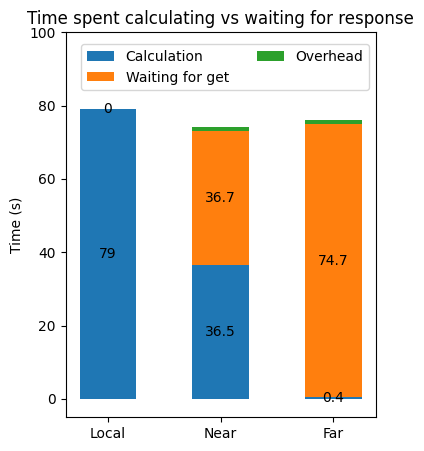

Reproduce this figure in Python.

# %%
import matplotlib
import matplotlib.pyplot as plt
import numpy as np
plt.rcParams["font.family"] = "CMU Serif"

# source ./bin/activate

# plt.axis([50, 1050, 0, 10000])


N = 3
#             local, near, far
calculation = (79.0, 36.5, 0.4)
waitingForGet = (0, 36.7, 74.7)
overhead = (0, 1, 1)

menStd = (2, 3, 4, 1, 2)
womenStd = (3, 5, 2, 3, 3)
ind = np.arange(N)    # the x locations for the groups
width = 0.50       # the width of the bars: can also be len(x) sequence
#                               width, height
fig, ax = plt.subplots(figsize=(4,5))
# fig, ax = plt.subplots()

p1 = ax.bar(ind, calculation, width, label='Calculation', align="center")
p2 = ax.bar(ind, waitingForGet, width,
            bottom=calculation, label='Waiting for get', align="center")
p3 = ax.bar(ind, overhead, width, bottom=np.array(calculation)+np.array(waitingForGet), label='Overhead')

# ax.axhline(0, color='grey', linewidth=0.8)
ax.set_ylabel('Time (s)')
ax.set_title('Time spent calculating vs waiting for response')
ax.set_xticks(ind)
ax.set_xticklabels(('Local', 'Near', 'Far'))
ax.legend(bbox_to_anchor=(0.05, 0.85, 1., .102), loc='lower left', ncol=2, mode=None, borderaxespad=0.)
# ax.legend()
ax.set_ylim([-5,100])

# Label with label_type 'center' instead of the default 'edge'
ax.bar_label(p1, label_type='center')
ax.bar_label(p2, label_type='center')
# ax.bar_label(p3, label_type='center')
# ax.bar_label(p2)

plt.show()
# plt.savefig("bar_local_near_far_compare_overhead.png", dpi=400)



# %%
